Photos from the image-classification dataset "cropped" in the GitHub repository ANI-IN/Brain-Tumor-detection. Its 4 classes are: glioma, meningioma, no tumor, pituitary tumor.

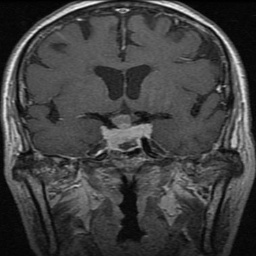
Label: pituitary tumor

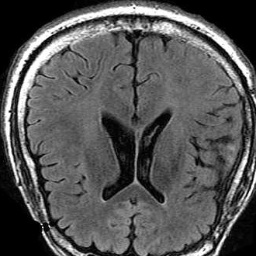
Label: no tumor

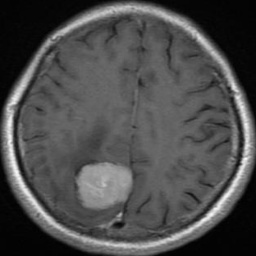
Label: meningioma

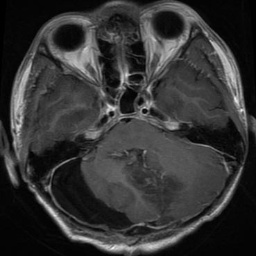
Label: glioma

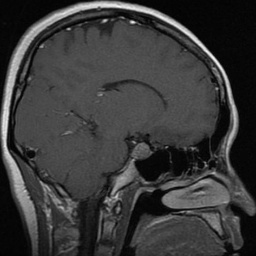
Label: pituitary tumor

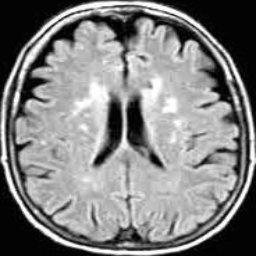
Label: no tumor
